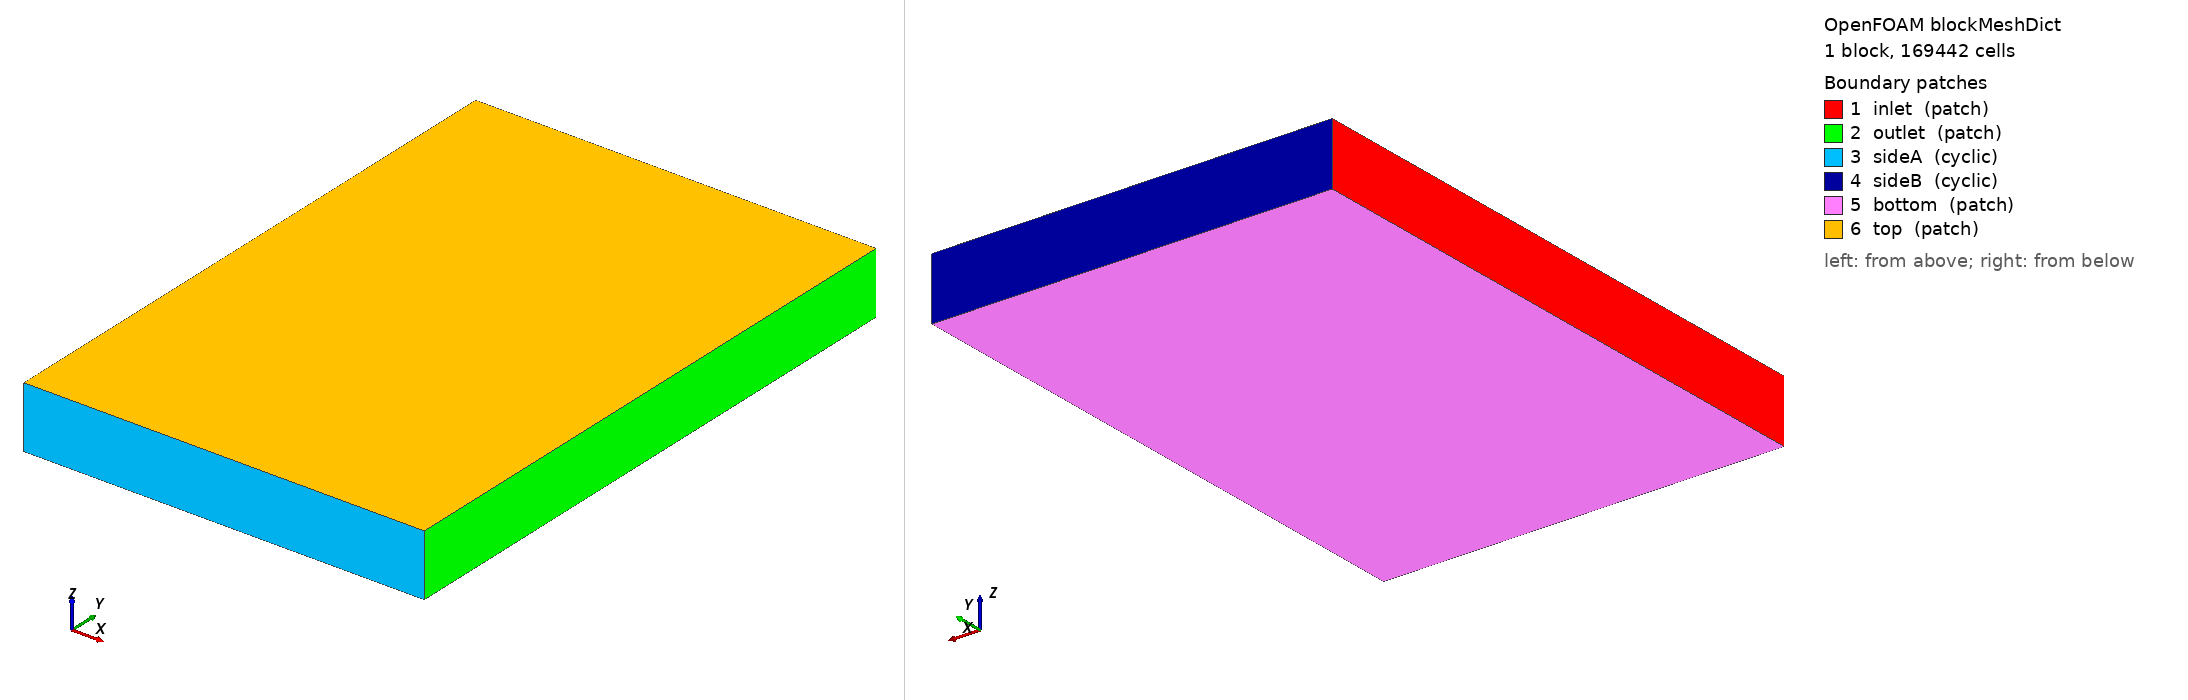

OpenFOAM case: the mesh blockMesh builds from blockMeshDict, 1 block(s), 169442 cells. Boundary patches (legend numbers): 1 inlet (patch), 2 outlet (patch), 3 sideA (cyclic), 4 sideB (cyclic), 5 bottom (patch), 6 top (patch). Left view from above one corner, right view from below the opposite corner. Boundary conditions: 6 field file(s) under 0/; 0 of 6 drawn patches have an entry in a shipped field file.

=== system/blockMeshDict ===
/*--------------------------------*- C++ -*----------------------------------*/
FoamFile
{
    version     2.0;
    format      ascii;
    class       dictionary;
    location    "system";
    object      blockMeshDict;
}
// generated by 03_build_fields.py

convertToMeters 1;

vertices
(
    (0 0 -7.05e-05)
    (0.00181818 0 -7.05e-05)
    (0.00181818 0.00266667 -7.05e-05)
    (0 0.00266667 -7.05e-05)
    (0 0 0.0002115)
    (0.00181818 0 0.0002115)
    (0.00181818 0.00266667 0.0002115)
    (0 0.00266667 0.0002115)
);

blocks
(
    hex (0 1 2 3 4 5 6 7) (91 133 14) simpleGrading (1 1 1)
);

edges
(
);

boundary
(
    inlet
    {
        type patch;
        faces ((0 4 7 3));
    }
    outlet
    {
        type patch;
        faces ((2 6 5 1));
    }
    sideA
    {
        type cyclic;
        neighbourPatch sideB;
        faces ((1 5 4 0));
    }
    sideB
    {
        type cyclic;
        neighbourPatch sideA;
        faces ((3 7 6 2));
    }
    bottom
    {
        type patch;
        faces ((0 3 2 1));
    }
    top
    {
        type patch;
        faces ((4 5 6 7));
    }
);

mergePatchPairs
(
);


=== system/controlDict ===
/*--------------------------------*- C++ -*----------------------------------*\
  Minimal controlDict: enough for blockMesh, checkMesh and postProcess.
  Solver settings (application, deltaT, endTime, ...) will be replaced later
  by those of the solver tutorial you start from.
\*---------------------------------------------------------------------------*/
FoamFile
{
    version     2.0;
    format      ascii;
    class       dictionary;
    location    "system";
    object      controlDict;
}
// * * * * * * * * * * * * * * * * * * * * * * * * * * * * * * * * * * * * * //

application     interFoam;      // placeholder

startFrom       startTime;
startTime       0;
stopAt          endTime;
endTime         1;
deltaT          1;

writeControl    timeStep;
writeInterval   1;
purgeWrite      0;

writeFormat     ascii;
writePrecision  8;
writeCompression off;

timeFormat      general;
timePrecision   6;

runTimeModifiable true;

// ************************************************************************* //


Also in the case, not shown: 0/Cx (2139169 bytes, source omitted); 0/Cy (2628032 bytes, source omitted); 0/Cz (2494570 bytes, source omitted); 0/eps (682977 bytes, source omitted); 0/fYarn (527460 bytes, source omitted); 0/yarnID (415497 bytes, source omitted).
